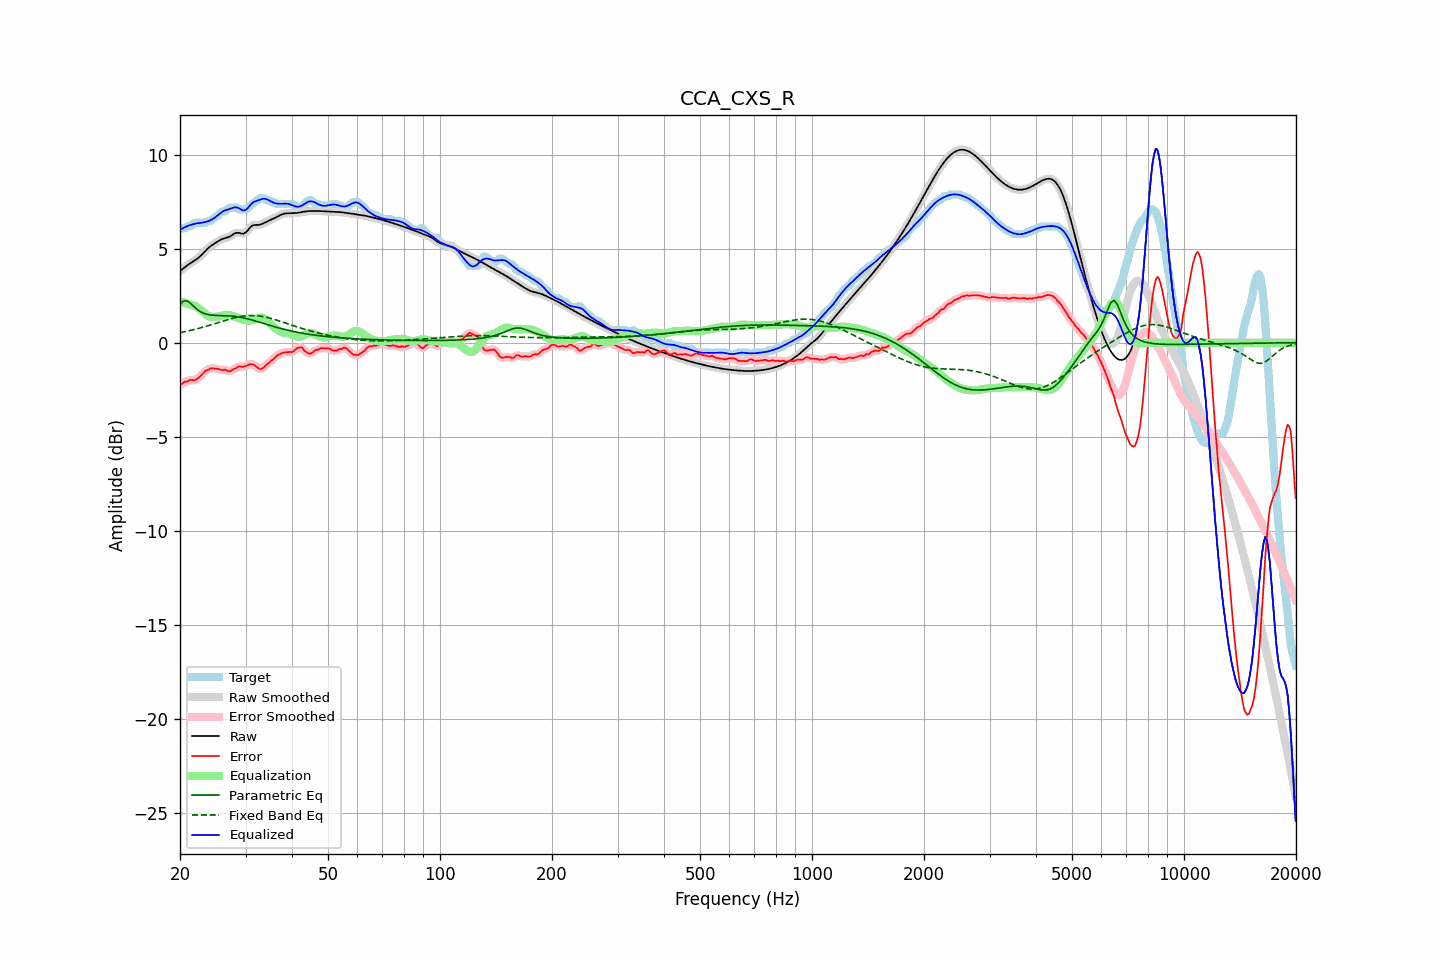

The table this chart was drawn from, first rows:
frequency, raw, error, smoothed, error_smoothed, equalization, parametric_eq, fixed_band_eq, equalized_raw, equalized_smoothed, target
20.00, 3.81, -2.24, 3.81, -2.24, 2.19, 2.04, 0.54, 6.00, 6.00, 6.05
20.20, 3.88, -2.20, 3.88, -2.19, 2.17, 2.13, 0.56, 6.05, 6.05, 6.08
20.40, 3.95, -2.13, 3.95, -2.14, 2.15, 2.21, 0.57, 6.09, 6.10, 6.08
20.61, 4.02, -2.07, 4.02, -2.09, 2.12, 2.22, 0.59, 6.14, 6.14, 6.08
20.81, 4.08, -2.07, 4.08, -2.05, 2.10, 2.23, 0.61, 6.18, 6.18, 6.15
21.02, 4.14, -2.04, 4.14, -2.02, 2.07, 2.19, 0.63, 6.21, 6.21, 6.18
21.23, 4.20, -1.98, 4.20, -2.00, 2.04, 2.14, 0.65, 6.24, 6.24, 6.19
21.44, 4.26, -1.98, 4.26, -1.99, 2.01, 2.06, 0.67, 6.27, 6.26, 6.24
21.66, 4.31, -1.99, 4.31, -1.99, 1.99, 1.98, 0.69, 6.30, 6.30, 6.30
21.87, 4.36, -2.01, 4.36, -1.99, 1.96, 1.90, 0.71, 6.32, 6.32, 6.37
22.09, 4.42, -1.96, 4.42, -1.96, 1.92, 1.82, 0.73, 6.34, 6.34, 6.38
22.31, 4.48, -1.90, 4.48, -1.90, 1.87, 1.75, 0.75, 6.35, 6.35, 6.38
22.54, 4.55, -1.83, 4.55, -1.83, 1.81, 1.69, 0.77, 6.36, 6.36, 6.38
22.76, 4.63, -1.75, 4.63, -1.75, 1.74, 1.64, 0.80, 6.37, 6.37, 6.38
22.99, 4.72, -1.66, 4.72, -1.65, 1.66, 1.59, 0.82, 6.39, 6.39, 6.38
23.22, 4.81, -1.57, 4.81, -1.57, 1.59, 1.56, 0.84, 6.40, 6.40, 6.38
23.45, 4.90, -1.48, 4.90, -1.50, 1.52, 1.53, 0.87, 6.42, 6.42, 6.38
23.69, 4.99, -1.46, 4.98, -1.44, 1.46, 1.51, 0.89, 6.44, 6.44, 6.44
23.92, 5.06, -1.42, 5.06, -1.40, 1.41, 1.49, 0.92, 6.47, 6.47, 6.48
24.16, 5.13, -1.35, 5.13, -1.38, 1.38, 1.48, 0.94, 6.51, 6.51, 6.48
24.40, 5.19, -1.36, 5.19, -1.36, 1.37, 1.46, 0.97, 6.56, 6.56, 6.55
24.65, 5.24, -1.37, 5.25, -1.36, 1.37, 1.46, 1.00, 6.61, 6.61, 6.62
24.89, 5.30, -1.38, 5.30, -1.38, 1.37, 1.45, 1.02, 6.67, 6.67, 6.68
25.14, 5.36, -1.38, 5.36, -1.39, 1.38, 1.45, 1.05, 6.74, 6.74, 6.74
25.39, 5.41, -1.40, 5.41, -1.41, 1.40, 1.45, 1.08, 6.81, 6.81, 6.81
25.65, 5.46, -1.43, 5.46, -1.43, 1.42, 1.44, 1.11, 6.88, 6.88, 6.89
25.91, 5.50, -1.45, 5.50, -1.44, 1.44, 1.44, 1.13, 6.94, 6.94, 6.96
26.16, 5.54, -1.44, 5.53, -1.44, 1.46, 1.44, 1.16, 7.00, 6.99, 6.98
26.43, 5.56, -1.43, 5.56, -1.45, 1.47, 1.44, 1.19, 7.03, 7.03, 6.99
26.69, 5.58, -1.47, 5.58, -1.47, 1.48, 1.43, 1.21, 7.07, 7.06, 7.05
26.96, 5.61, -1.51, 5.61, -1.50, 1.48, 1.43, 1.24, 7.09, 7.09, 7.12
27.23, 5.65, -1.53, 5.65, -1.51, 1.47, 1.43, 1.26, 7.11, 7.12, 7.18
27.50, 5.70, -1.48, 5.70, -1.48, 1.44, 1.42, 1.29, 7.15, 7.15, 7.18
27.77, 5.76, -1.42, 5.76, -1.43, 1.42, 1.41, 1.31, 7.18, 7.18, 7.18
28.05, 5.81, -1.37, 5.81, -1.38, 1.39, 1.40, 1.33, 7.20, 7.19, 7.18
28.33, 5.84, -1.34, 5.83, -1.32, 1.36, 1.39, 1.35, 7.20, 7.19, 7.18
28.62, 5.85, -1.28, 5.84, -1.29, 1.33, 1.38, 1.37, 7.17, 7.17, 7.13
28.90, 5.83, -1.25, 5.83, -1.27, 1.30, 1.36, 1.38, 7.13, 7.12, 7.08
29.19, 5.81, -1.27, 5.81, -1.27, 1.27, 1.35, 1.40, 7.08, 7.08, 7.08
29.48, 5.79, -1.29, 5.80, -1.27, 1.24, 1.33, 1.41, 7.03, 7.04, 7.08
29.78, 5.82, -1.26, 5.82, -1.26, 1.22, 1.31, 1.43, 7.04, 7.04, 7.08
30.08, 5.87, -1.23, 5.87, -1.23, 1.20, 1.29, 1.43, 7.07, 7.07, 7.10
30.38, 5.96, -1.20, 5.96, -1.19, 1.19, 1.27, 1.44, 7.14, 7.15, 7.16
30.68, 6.07, -1.16, 6.06, -1.16, 1.18, 1.25, 1.45, 7.24, 7.24, 7.23
30.99, 6.16, -1.14, 6.15, -1.14, 1.18, 1.23, 1.45, 7.34, 7.34, 7.30
31.30, 6.22, -1.14, 6.22, -1.15, 1.20, 1.20, 1.45, 7.42, 7.42, 7.36
31.61, 6.26, -1.18, 6.25, -1.18, 1.23, 1.18, 1.45, 7.48, 7.48, 7.43
31.93, 6.26, -1.24, 6.26, -1.24, 1.26, 1.15, 1.44, 7.52, 7.52, 7.51
32.24, 6.26, -1.31, 6.26, -1.31, 1.29, 1.13, 1.44, 7.56, 7.56, 7.57
32.57, 6.26, -1.37, 6.27, -1.36, 1.32, 1.10, 1.43, 7.58, 7.59, 7.63
32.89, 6.28, -1.40, 6.28, -1.39, 1.33, 1.08, 1.41, 7.61, 7.61, 7.68
33.22, 6.31, -1.37, 6.31, -1.37, 1.32, 1.05, 1.40, 7.64, 7.64, 7.68
33.55, 6.35, -1.33, 6.35, -1.31, 1.30, 1.02, 1.39, 7.65, 7.65, 7.68
33.89, 6.40, -1.24, 6.40, -1.24, 1.25, 1.00, 1.37, 7.65, 7.65, 7.64
34.23, 6.44, -1.14, 6.44, -1.17, 1.19, 0.97, 1.35, 7.63, 7.62, 7.58
34.57, 6.48, -1.10, 6.48, -1.08, 1.11, 0.94, 1.33, 7.59, 7.59, 7.58
34.92, 6.51, -1.02, 6.52, -1.02, 1.02, 0.92, 1.31, 7.54, 7.54, 7.54
35.27, 6.55, -0.93, 6.55, -0.95, 0.94, 0.89, 1.28, 7.49, 7.49, 7.48
35.62, 6.59, -0.89, 6.59, -0.87, 0.86, 0.87, 1.26, 7.45, 7.45, 7.48
35.97, 6.63, -0.79, 6.63, -0.79, 0.79, 0.84, 1.23, 7.42, 7.42, 7.43
... 635 more rows
